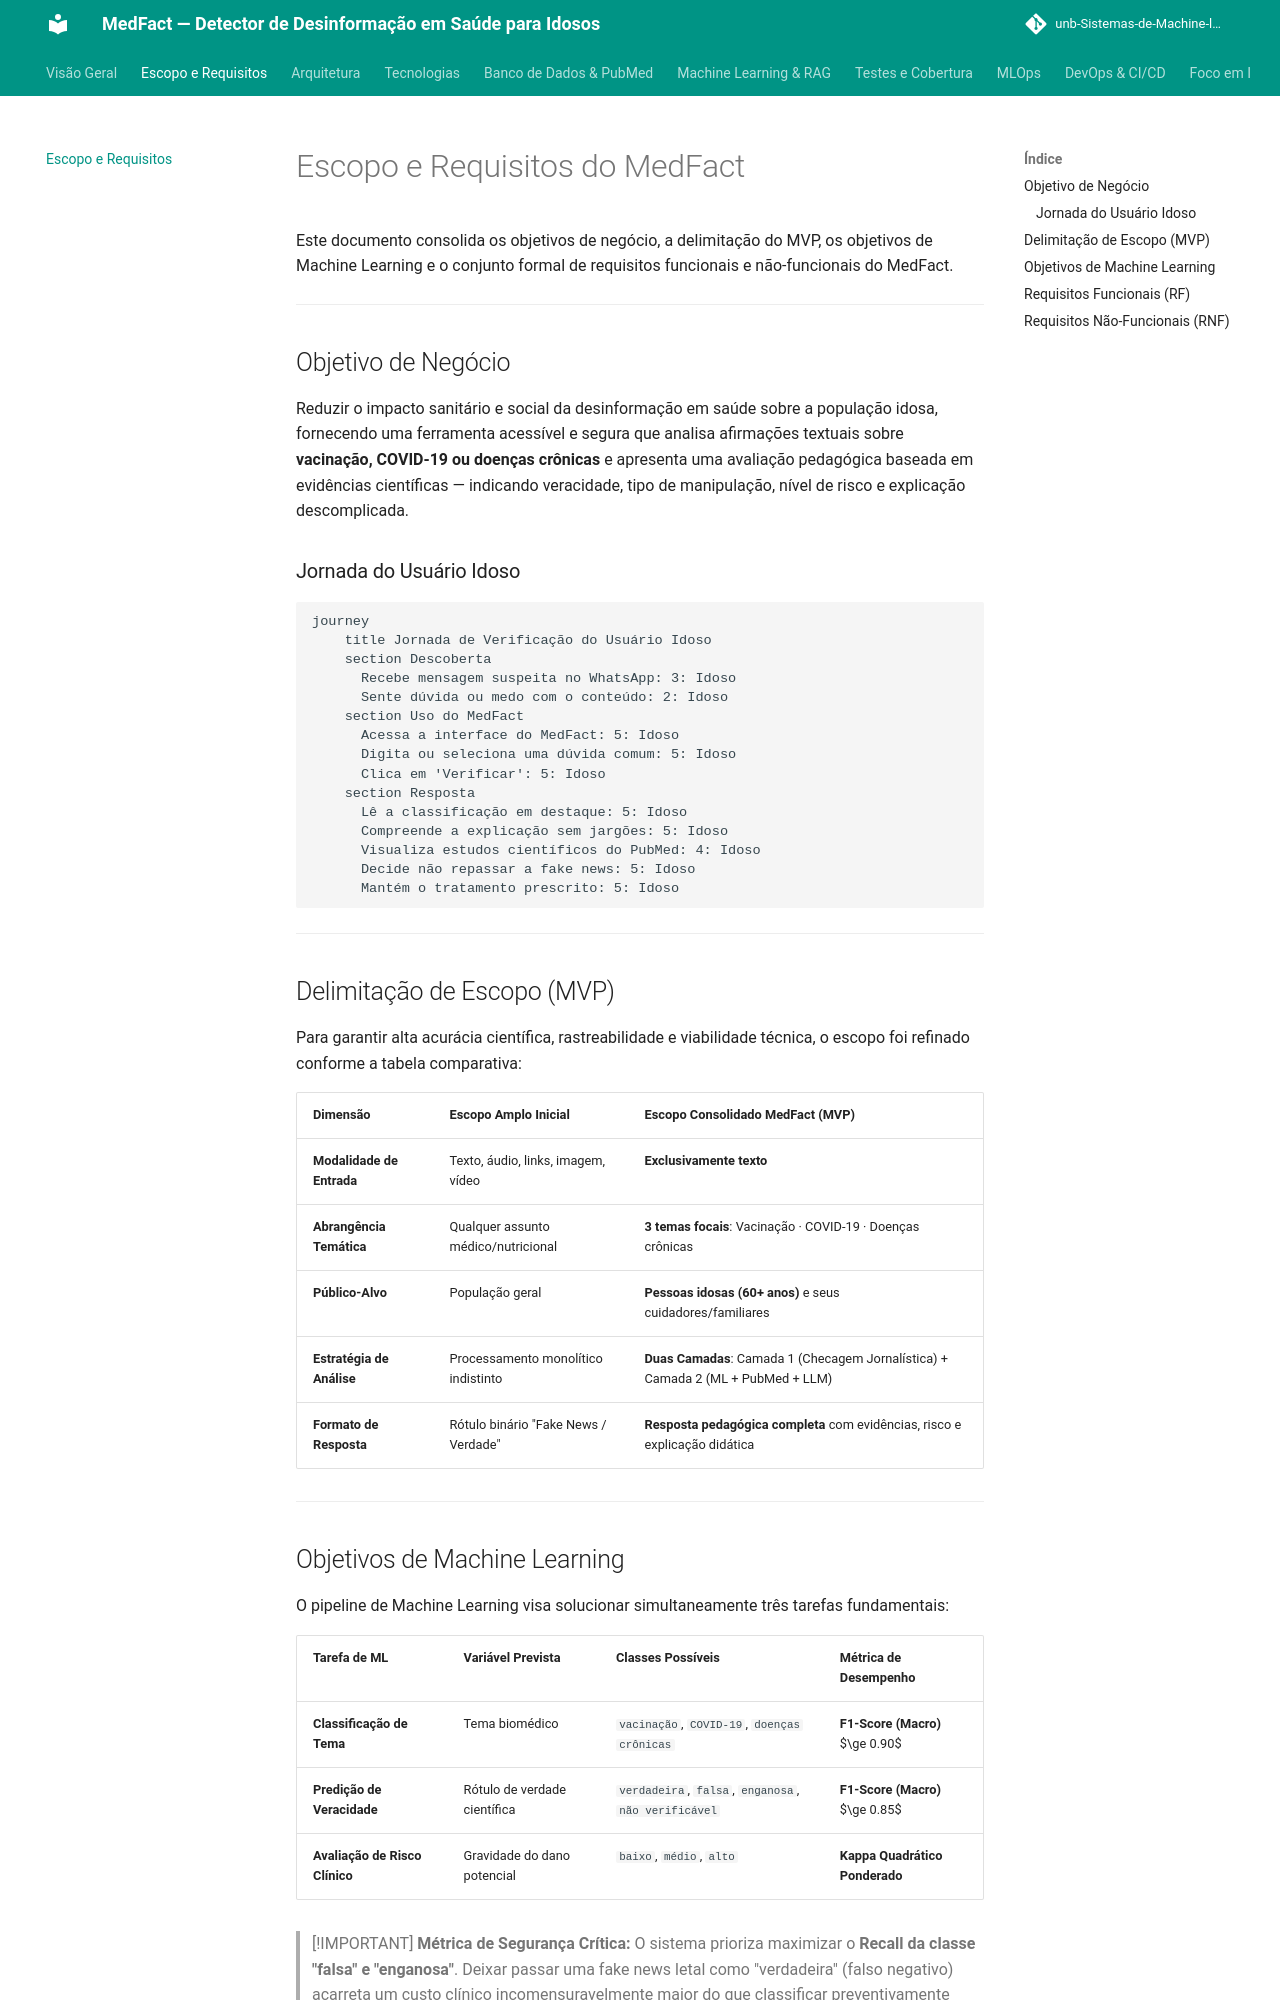

repository: unb-Sistemas-de-Machine-learning/challenge_1_os_sem_classe · page: escopo/index.html · generator: mkdocs

# Escopo e Requisitos do MedFact

Este documento consolida os objetivos de negócio, a delimitação do MVP, os objetivos de Machine Learning e o conjunto formal de requisitos funcionais e não-funcionais do MedFact.

---

## Objetivo de Negócio

Reduzir o impacto sanitário e social da desinformação em saúde sobre a população idosa, fornecendo uma ferramenta acessível e segura que analisa afirmações textuais sobre **vacinação, COVID-19 ou doenças crônicas** e apresenta uma avaliação pedagógica baseada em evidências científicas — indicando veracidade, tipo de manipulação, nível de risco e explicação descomplicada.

### Jornada do Usuário Idoso

```mermaid
journey
    title Jornada de Verificação do Usuário Idoso
    section Descoberta
      Recebe mensagem suspeita no WhatsApp: 3: Idoso
      Sente dúvida ou medo com o conteúdo: 2: Idoso
    section Uso do MedFact
      Acessa a interface do MedFact: 5: Idoso
      Digita ou seleciona uma dúvida comum: 5: Idoso
      Clica em 'Verificar': 5: Idoso
    section Resposta
      Lê a classificação em destaque: 5: Idoso
      Compreende a explicação sem jargões: 5: Idoso
      Visualiza estudos científicos do PubMed: 4: Idoso
      Decide não repassar a fake news: 5: Idoso
      Mantém o tratamento prescrito: 5: Idoso
```

---

## Delimitação de Escopo (MVP)

Para garantir alta acurácia científica, rastreabilidade e viabilidade técnica, o escopo foi refinado conforme a tabela comparativa:

| Dimensão | Escopo Amplo Inicial | Escopo Consolidado MedFact (MVP) |
| :--- | :--- | :--- |
| **Modalidade de Entrada** | Texto, áudio, links, imagem, vídeo | **Exclusivamente texto** |
| **Abrangência Temática** | Qualquer assunto médico/nutricional | **3 temas focais**: Vacinação · COVID-19 · Doenças crônicas |
| **Público-Alvo** | População geral | **Pessoas idosas (60+ anos)** e seus cuidadores/familiares |
| **Estratégia de Análise** | Processamento monolítico indistinto | **Duas Camadas**: Camada 1 (Checagem Jornalística) + Camada 2 (ML + PubMed + LLM) |
| **Formato de Resposta** | Rótulo binário "Fake News / Verdade" | **Resposta pedagógica completa** com evidências, risco e explicação didática |

---

## Objetivos de Machine Learning

O pipeline de Machine Learning visa solucionar simultaneamente três tarefas fundamentais:

| Tarefa de ML | Variável Prevista | Classes Possíveis | Métrica de Desempenho |
| :--- | :--- | :--- | :--- |
| **Classificação de Tema** | Tema biomédico | `vacinação`, `COVID-19`, `doenças crônicas` | **F1-Score (Macro)** $\ge 0.90$ |
| **Predição de Veracidade** | Rótulo de verdade científica | `verdadeira`, `falsa`, `enganosa`, `não verificável` | **F1-Score (Macro)** $\ge 0.85$ |
| **Avaliação de Risco Clínico** | Gravidade do dano potencial | `baixo`, `médio`, `alto` | **Kappa Quadrático Ponderado** |

> [!IMPORTANT]
> **Métrica de Segurança Crítica:** O sistema prioriza maximizar o **Recall da classe "falsa" e "enganosa"**. Deixar passar uma fake news letal como "verdadeira" (falso negativo) acarreta um custo clínico incomensuravelmente maior do que classificar preventivamente uma dúvida como "enganosa".

---
